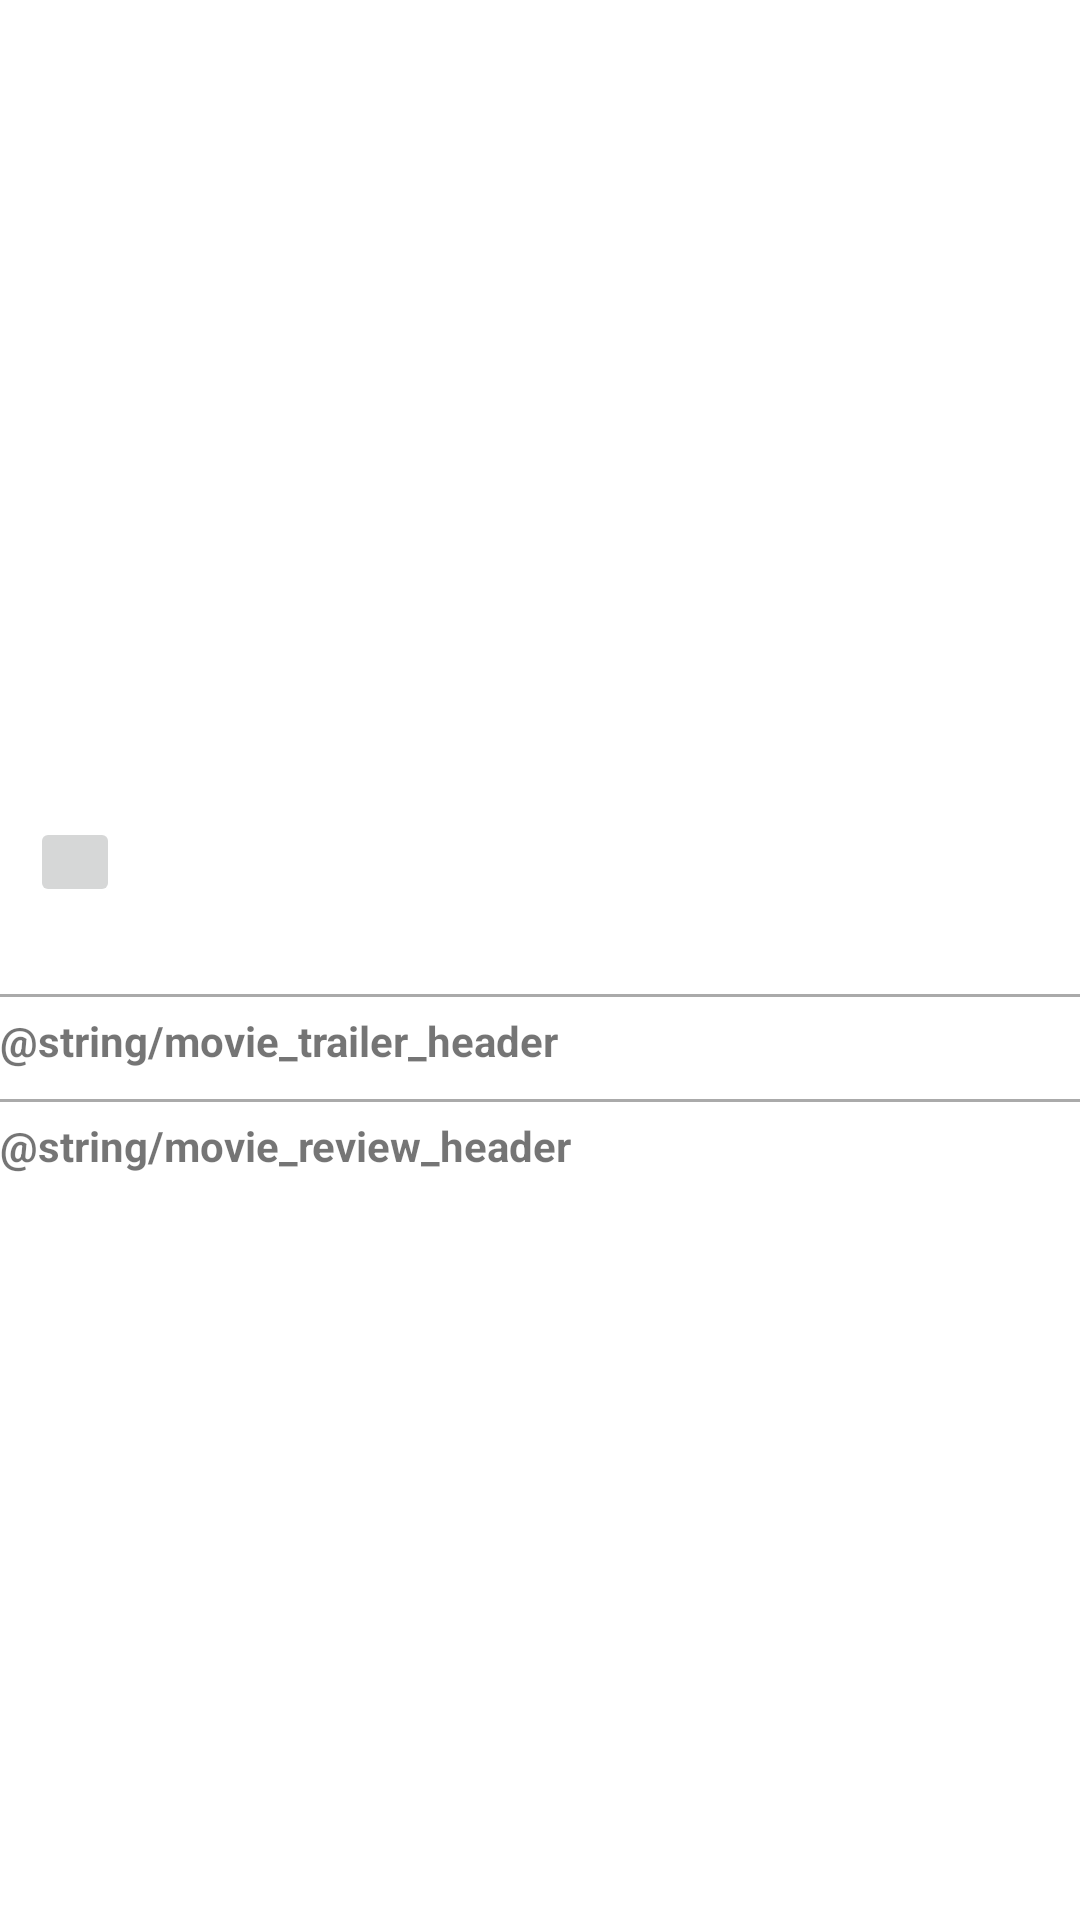

This screen was rendered from an Android layout file. Write that file and the resources it references.
<!-- AndroidManifest.xml: application theme AppTheme -->
<!-- res/layout/fragment_detail.xml -->
<?xml version="1.0" encoding="utf-8"?>
<ScrollView
    xmlns:android="http://schemas.android.com/apk/res/android"
    android:layout_width="match_parent"
    android:layout_height="match_parent"
    android:background="@color/fragment_background">

<LinearLayout
    xmlns:android="http://schemas.android.com/apk/res/android"
    xmlns:tools="http://schemas.android.com/tools"
    android:layout_width="match_parent"
    android:layout_height="wrap_content"
    android:orientation="vertical" >

    
        
        
        
        
        
        
        
        

    
        
        
        

    <RelativeLayout xmlns:android="http://schemas.android.com/apk/res/android"
        xmlns:tools="http://schemas.android.com/tools"
        android:layout_width="match_parent"
        android:layout_height="wrap_content">
        


        <ImageView
            android:id="@+id/movie_backdrop"
            android:layout_width="match_parent"
            android:layout_height="@dimen/movie_backdrop_height"/>

        <ImageView
            android:id="@+id/movie_poster"
            android:layout_width="wrap_content"
            android:layout_height="wrap_content"
            android:paddingLeft="@dimen/padding"
            android:layout_marginTop="@dimen/movie_poster_marginTop"/>

        <TextView
            android:id="@+id/movie_title"
            android:layout_width="match_parent"
            android:layout_height="wrap_content"
            android:textStyle="bold"
            android:layout_toRightOf="@+id/movie_poster"
            android:layout_below="@+id/movie_backdrop"
            android:textSize="@dimen/title_size"
            android:padding="@dimen/padding"/>

        <TextView
            android:id="@+id/release_date"
            android:layout_width="wrap_content"
            android:layout_height="wrap_content"
            android:layout_toRightOf="@+id/movie_poster"
            android:layout_below="@+id/movie_title"
            android:paddingLeft="@dimen/padding"
            android:textStyle="bold"/>

        <TextView
            android:id="@+id/vote_average"
            android:layout_width="wrap_content"
            android:layout_height="wrap_content"
            android:layout_toRightOf="@+id/movie_poster"
            android:layout_below="@+id/release_date"
            android:paddingLeft="@dimen/padding"
            android:textStyle="bold"/>

        <ImageButton
            android:layout_width="@dimen/fav_button_size"
            android:layout_height="@dimen/fav_button_size"
            android:id="@+id/fav_button"
            android:layout_toRightOf="@+id/movie_poster"
            android:layout_below="@+id/vote_average"
            android:layout_marginLeft="@dimen/padding"/>

    </RelativeLayout>

    <TextView
        android:id="@+id/movie_overview"
        android:layout_width="match_parent"
        android:layout_height="wrap_content"
        android:paddingLeft="@dimen/padding"
        android:paddingTop="@dimen/padding"/>

    <TextView
        android:id="@+id/line"
        android:layout_width="match_parent"
        android:layout_height="1dp"
        android:background="@android:color/darker_gray"
        android:layout_marginTop="@dimen/padding"
        android:layout_marginBottom="@dimen/padding"/>

    <TextView
        android:id="@+id/movie_trailer_header"
        android:layout_width="match_parent"
        android:layout_height="wrap_content"
        android:text="@string/movie_trailer_header"
        android:textStyle="bold"
        android:paddingBottom="@dimen/padding"/>

    <GridView
        android:layout_width="match_parent"
        android:layout_height="wrap_content"
        android:numColumns="auto_fit"
        android:id="@+id/trailer_grid_view"
        android:paddingLeft="@dimen/padding"
        android:horizontalSpacing="@dimen/padding"
        android:verticalSpacing="@dimen/padding"/>

    <TextView
        android:id="@+id/line_next"
        android:layout_width="match_parent"
        android:layout_height="1dp"
        android:background="@android:color/darker_gray"
        android:layout_marginTop="@dimen/padding"
        android:layout_marginBottom="@dimen/padding"/>

    <TextView
        android:id="@+id/movie_review_header"
        android:layout_width="match_parent"
        android:layout_height="wrap_content"
        android:text="@string/movie_review_header"
        android:textStyle="bold"
        android:paddingBottom="@dimen/padding"/>

    <ListView
        android:id="@+id/listview_reviews"
        android:layout_width="match_parent"
        android:layout_height="wrap_content"
        android:paddingLeft="@dimen/padding"/>



</LinearLayout>
</ScrollView>
<!-- resources referenced by this layout -->
<resources>
  <color name="fragment_background">#FFFFFF</color>
  <color name="title_background">#00bfa5</color>
  <dimen name="fav_button_size">30dp</dimen>
  <dimen name="movie_backdrop_height">200dp</dimen>
  <dimen name="movie_poster_marginTop">170dp</dimen>
  <dimen name="padding">5dp</dimen>
  <dimen name="title_size">18sp</dimen>
</resources>
